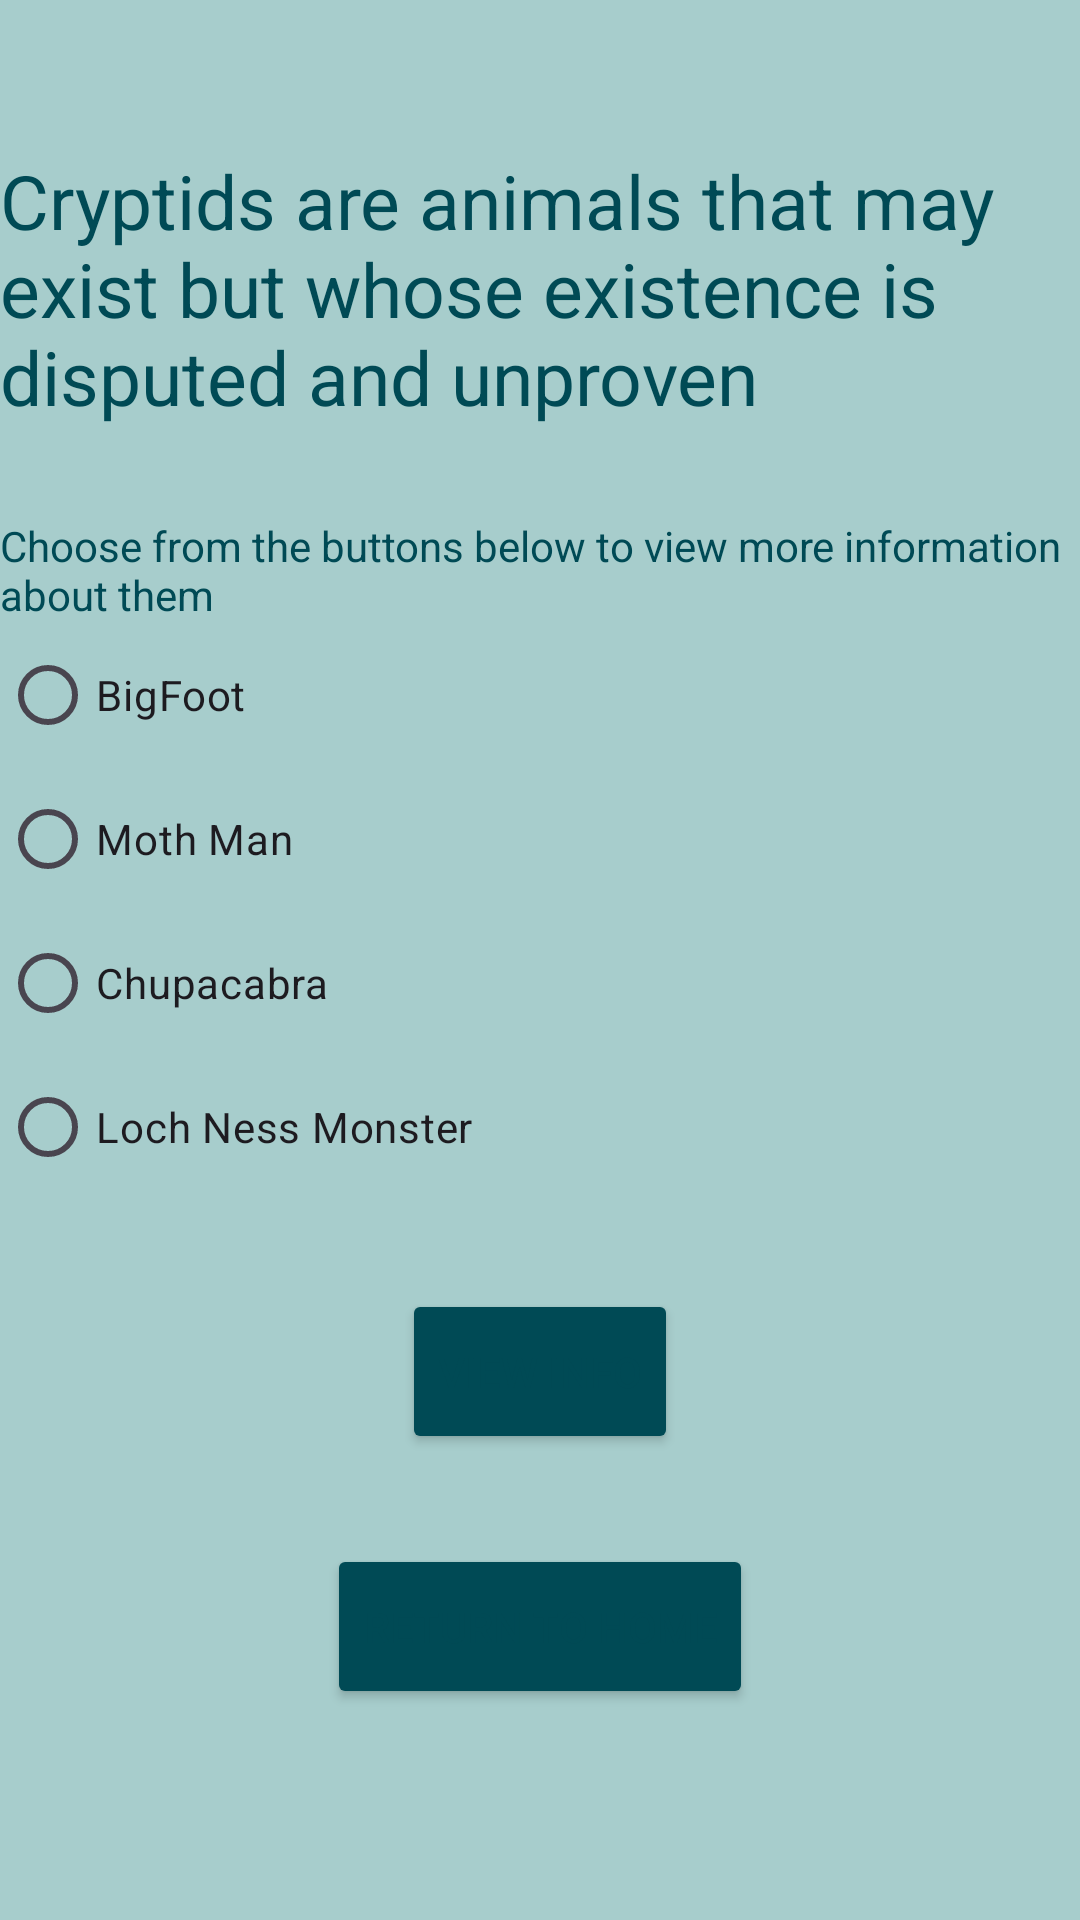

The Android layout XML behind this screen, and the referenced resources:
<!-- AndroidManifest.xml: application theme Theme.CourseProjectJava -->
<!-- res/layout/activity_cryptid_store_page.xml -->
<?xml version="1.0" encoding="utf-8"?>
<RelativeLayout xmlns:android="http://schemas.android.com/apk/res/android"
    xmlns:app="http://schemas.android.com/apk/res-auto"
    xmlns:tools="http://schemas.android.com/tools"
    android:id="@+id/ConstraintLayout"
    android:layout_width="match_parent"
    android:layout_height="match_parent"
    tools:context=".CryptidStorePage">

    <TableLayout
        android:layout_width="match_parent"
        android:layout_height="match_parent">

        <TableRow
            android:layout_width="match_parent"
            android:layout_height="match_parent"
            android:paddingTop="20sp">

            <TextView
                android:id="@+id/textViewCryptidInfo"
                android:layout_width="wrap_content"
                android:layout_height="wrap_content"
                android:text="@string/cryptidInformation"
                android:paddingTop="30sp"
                android:paddingBottom="30sp"
                android:layout_gravity="center_horizontal"
                android:textSize="25sp"/>
        </TableRow>

        <TableRow
            android:layout_width="wrap_content"
            android:layout_height="wrap_content"
            android:gravity="center">

            <TextView
                android:id="@+id/selectionPrompt"
                android:layout_width="wrap_content"
                android:layout_height="wrap_content"
                android:text="Choose from the buttons below to view more information about them"/>

        </TableRow>

        <TableRow
            android:layout_width="wrap_content"
            android:layout_height="wrap_content"
            android:gravity="center">

            <RadioGroup
                android:id="@+id/buttonGroup"
                android:layout_width="match_parent"
                android:layout_height="wrap_content"
                android:orientation="vertical">

                <RadioButton android:id="@+id/bigfootRad"
                    android:layout_width="wrap_content"
                    android:layout_height="wrap_content"
                    android:text="BigFoot"/>

                <RadioButton android:id="@+id/mothmanRad"
                    android:layout_width="wrap_content"
                    android:layout_height="wrap_content"
                    android:text="Moth Man"/>

                <RadioButton android:id="@+id/chupacabraRad"
                    android:layout_width="wrap_content"
                    android:layout_height="wrap_content"
                    android:text="Chupacabra"/>

                <RadioButton android:id="@+id/lochNessMonsterRad"
                    android:layout_width="wrap_content"
                    android:layout_height="wrap_content"
                    android:text="Loch Ness Monster"/>
            </RadioGroup>

        </TableRow>

        <TableRow
            android:layout_width="wrap_content"
            android:layout_height="wrap_content"
            android:gravity="center"
            android:paddingTop="30sp">

        <Button
            android:id="@+id/buttonSubmit"
            android:layout_width="100sp"
            android:maxWidth="100sp"
            android:layout_height="55sp"
            android:layout_gravity="center_horizontal"
            android:backgroundTint="@color/darkBlue"
            android:text="View Info" />
        </TableRow>

        <TableRow
            android:layout_width="wrap_content"
            android:layout_height="wrap_content"
            android:gravity="center"
            android:paddingTop="30sp">

            <Button
                android:id="@+id/buttonReturn"
                android:layout_width="150sp"
                android:maxWidth="150sp"
                android:layout_height="55sp"
                android:layout_gravity="center_horizontal"
                android:backgroundTint="@color/darkBlue"
                android:text="Return to Home" />
        </TableRow>

    </TableLayout>

</RelativeLayout>
<!-- resources referenced by this layout -->
<resources>
  <color name="darkBlue">#004a55</color>
  <string name="cryptidInformation">Cryptids are animals that may exist but whose existence is disputed and unproven</string>
  <style name="Theme.CourseProjectJava" parent="Base.Theme.CourseProjectJava" />
  <style name="Base.Theme.CourseProjectJava" parent="Theme.Material3.DayNight">
          <item name="android:background">@color/lightBlue</item>
          <item name="android:textColor">@color/darkBlue</item>
          
          
      </style>
  <color name="lightBlue">#a7cdcc</color>
</resources>
